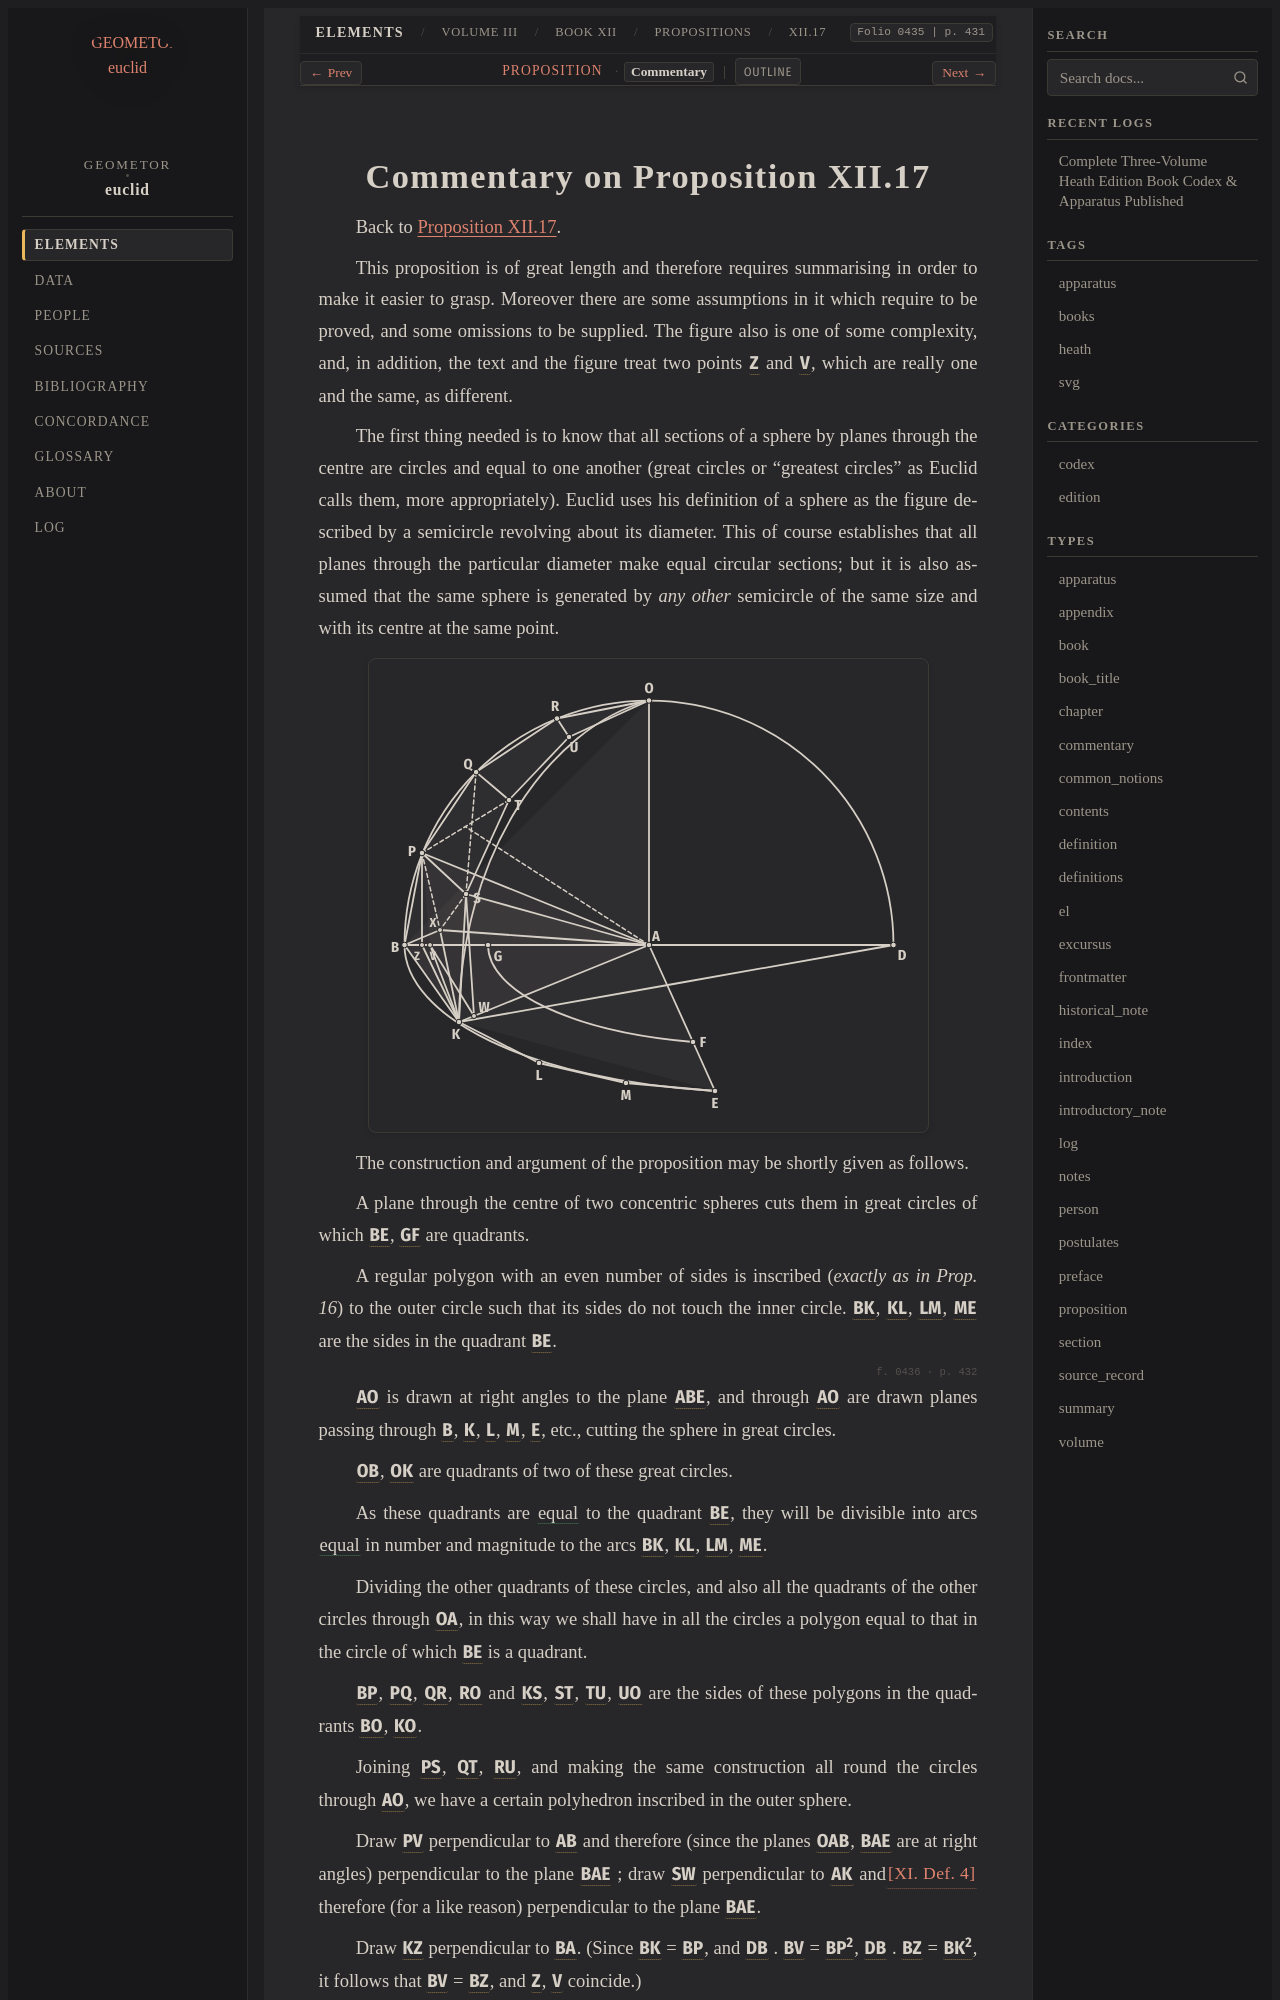

repository: geometor/euclid · page: heath/volume_III/book_xii/propositions/17/commentary.html · generator: sphinx

:canonical_id: XII.17.commentary
:volume: III
:book: XII
:proposition: 17
:type: commentary
:title: Commentary on Proposition XII.17
:folios: 0435, 0436, 0437, 0438
:folio: 0435
:page: 431
:pages: 431, 432, 433, 434

.. _XII.17.commentary:
